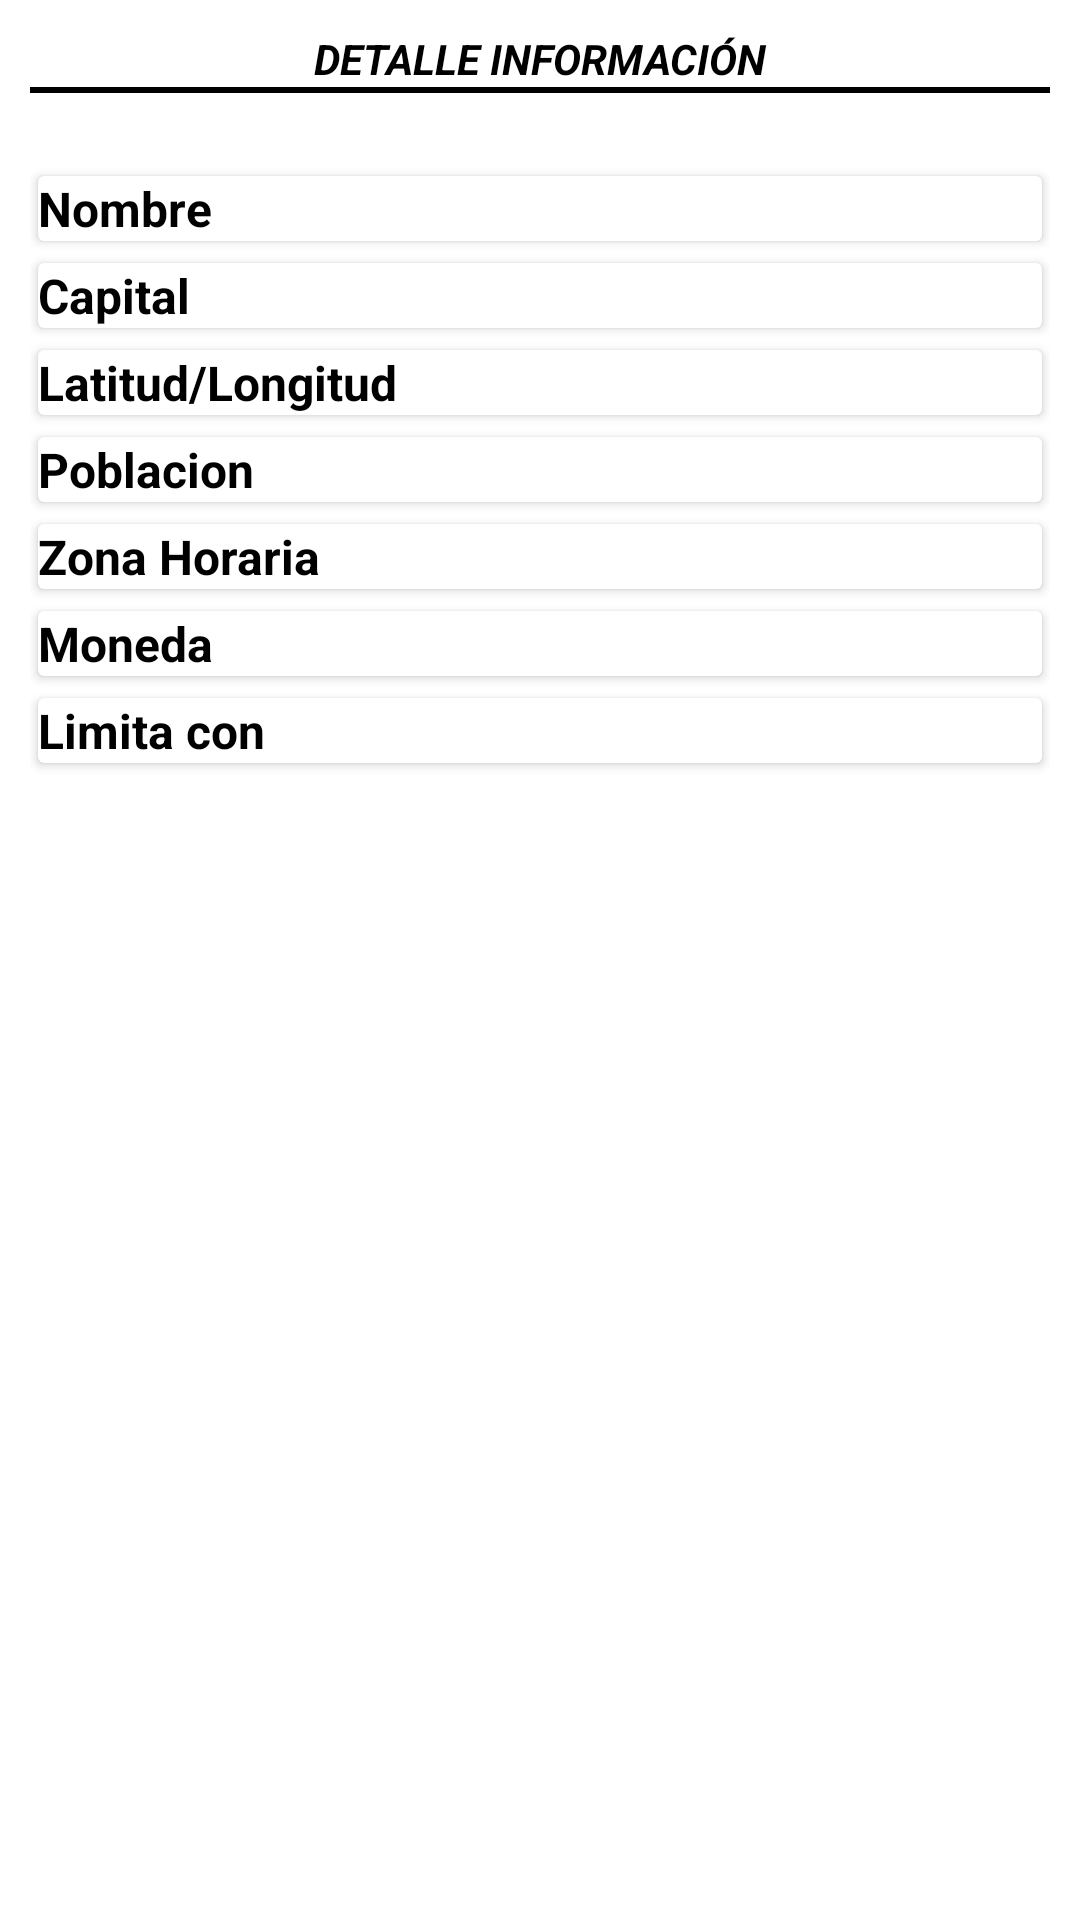

This screen was rendered from an Android layout file. Write that file and the resources it references.
<!-- AndroidManifest.xml: application theme Theme.VMMobile -->
<!-- res/layout/dialog_modal_detalle.xml -->
<?xml version="1.0" encoding="utf-8"?>
<RelativeLayout xmlns:android="http://schemas.android.com/apk/res/android"
    xmlns:app="http://schemas.android.com/apk/res-auto"
    android:id="@+id/dialog_modal_detalle"
    android:layout_width="fill_parent"
    android:layout_height="fill_parent"
    android:orientation="vertical"
    android:padding="10dp">

    <ScrollView
        android:layout_width="match_parent"
        android:layout_height="wrap_content"
        android:orientation="vertical"
        android:id="@+id/fragment_giros_parent_layout"
        android:visibility="visible">

        <LinearLayout
            android:layout_width="match_parent"
            android:layout_height="wrap_content"
            android:orientation="vertical">

            <TextView
                android:id="@+id/textView37"
                android:layout_width="match_parent"
                android:layout_height="wrap_content"
                android:text="DETALLE INFORMACIÓN"
                android:textColor="@color/black"
                android:textStyle="normal|bold|italic"
                android:gravity="center"/>

            <View
                android:layout_width="match_parent"
                android:layout_height="2dp"
                android:layout_marginBottom="24dp"
                android:padding="0dp"
                android:background="@android:color/black"/>

            <ImageView
                android:layout_width="match_parent"
                android:id="@+id/imagePais"
                android:layout_height="wrap_content"/>

            <androidx.cardview.widget.CardView
                android:layout_width="match_parent"
                android:layout_height="wrap_content"
                android:visibility="visible"
                app:cardUseCompatPadding="true"
                android:fadeScrollbars="true">

                <LinearLayout
                    android:layout_width="match_parent"
                    android:layout_height="match_parent"
                    android:orientation="horizontal">

                    <TextView
                        android:id="@+id/dialog_modal_nombre_label"
                        android:layout_width="wrap_content"
                        android:layout_height="wrap_content"
                        android:layout_marginEnd="4dp"
                        android:text="Nombre"
                        android:textColor="#000000"
                        android:textSize="16sp"
                        android:textStyle="normal|bold" />

                    <TextView
                        android:id="@+id/dialog_modal_nombre_edit"
                        android:layout_width="match_parent"
                        android:layout_height="wrap_content"
                        android:layout_alignParentEnd="true"
                        android:text="" />
                </LinearLayout>

            </androidx.cardview.widget.CardView>

            <androidx.cardview.widget.CardView
                android:layout_width="match_parent"
                android:layout_height="wrap_content"
                android:visibility="visible"
                app:cardUseCompatPadding="true"
                android:fadeScrollbars="true">
                <LinearLayout
                    android:layout_width="match_parent"
                    android:layout_height="match_parent"
                    android:orientation="horizontal">

                <TextView
                    android:id="@+id/dialog_modal_detalle_capital_label"
                    android:layout_width="wrap_content"
                    android:layout_height="wrap_content"
                    android:layout_marginEnd="4dp"
                    android:text="Capital"
                    android:textColor="#000000"
                    android:textSize="16sp"
                    android:textStyle="normal|bold" />

                <TextView
                    android:id="@+id/dialog_modal_detalle_capital_edit"
                    android:layout_width="match_parent"
                    android:layout_height="wrap_content"
                    android:layout_alignParentEnd="true"
                    android:text="" />

                </LinearLayout>
            </androidx.cardview.widget.CardView>

            <androidx.cardview.widget.CardView
                android:layout_width="match_parent"
                android:layout_height="wrap_content"
                android:visibility="visible"
                app:cardUseCompatPadding="true"
                android:fadeScrollbars="true">
                <LinearLayout
                    android:layout_width="match_parent"
                    android:layout_height="match_parent"
                    android:orientation="horizontal">
                <TextView
                    android:id="@+id/dialog_modal_detalle_latlng_label"
                    android:layout_width="wrap_content"
                    android:layout_height="wrap_content"
                    android:layout_marginEnd="4dp"
                    android:text="Latitud/Longitud"
                    android:textColor="#000000"
                    android:textSize="16sp"
                    android:textStyle="normal|bold" />

                <TextView
                    android:id="@+id/dialog_modal_detalle_latlng_edit"
                    android:layout_width="match_parent"
                    android:layout_height="wrap_content"
                    android:layout_alignParentEnd="true"
                    android:text="" />
                </LinearLayout>
            </androidx.cardview.widget.CardView>

            <androidx.cardview.widget.CardView
                android:layout_width="match_parent"
                android:layout_height="wrap_content"
                android:visibility="visible"
                app:cardUseCompatPadding="true"
                android:fadeScrollbars="true">
                <LinearLayout
                    android:layout_width="match_parent"
                    android:layout_height="match_parent"
                    android:orientation="horizontal">

                <TextView
                    android:id="@+id/dialog_modal_detalle_population_label"
                    android:layout_width="wrap_content"
                    android:layout_height="wrap_content"
                    android:layout_marginEnd="4dp"
                    android:text="Poblacion"
                    android:textColor="#000000"
                    android:textSize="16sp"
                    android:textStyle="normal|bold" />

                <TextView
                    android:id="@+id/dialog_modal_detalle_population_edit"
                    android:layout_width="match_parent"
                    android:layout_height="wrap_content"
                    android:layout_alignParentEnd="true"

                    android:layout_marginStart="1dp"
                    android:layout_marginTop="2dp"

                    android:text="" />
                </LinearLayout>
            </androidx.cardview.widget.CardView>

            <androidx.cardview.widget.CardView
                android:layout_width="match_parent"
                android:layout_height="wrap_content"
                android:visibility="visible"
                app:cardUseCompatPadding="true"
                android:fadeScrollbars="true">
                <LinearLayout
                    android:layout_width="match_parent"
                    android:layout_height="match_parent"
                    android:orientation="horizontal">
                <TextView
                    android:id="@+id/dialog_modal_detalle_timez_label"
                    android:layout_width="wrap_content"
                    android:layout_height="wrap_content"
                    android:layout_below="@+id/dialog_modal_detalle_population_label"
                    android:layout_marginEnd="4dp"
                    android:text="Zona Horaria"
                    android:textColor="#000000"
                    android:textSize="16sp"
                    android:textStyle="normal|bold" />

                <TextView
                    android:id="@+id/dialog_modal_detalle_timez_edit"
                    android:layout_width="match_parent"
                    android:layout_height="wrap_content"

                    android:layout_marginStart="1dp"
                    android:layout_marginTop="2dp"

                    android:text="" />
                </LinearLayout>
            </androidx.cardview.widget.CardView>

            <androidx.cardview.widget.CardView
                android:layout_width="match_parent"
                android:layout_height="wrap_content"
                android:visibility="visible"
                app:cardUseCompatPadding="true"
                android:fadeScrollbars="true">
                <LinearLayout
                    android:layout_width="match_parent"
                    android:layout_height="match_parent"
                    android:orientation="horizontal">

                    <TextView
                        android:id="@+id/dialog_modal_detalle_currencie_label"
                        android:layout_width="wrap_content"
                        android:layout_height="wrap_content"
                        android:layout_marginEnd="4dp"
                        android:text="Moneda "
                        android:textColor="#000000"
                        android:textSize="16sp"
                        android:textStyle="normal|bold" />

                    <TextView
                        android:id="@+id/dialog_modal_detalle_currencie_edit"
                        android:layout_width="match_parent"
                        android:layout_height="wrap_content"
                        android:text="" />
                </LinearLayout>
            </androidx.cardview.widget.CardView>

            <androidx.cardview.widget.CardView
                android:layout_width="match_parent"
                android:layout_height="wrap_content"
                android:visibility="visible"
                app:cardUseCompatPadding="true"
                android:fadeScrollbars="true">
                <LinearLayout
                    android:layout_width="match_parent"
                    android:layout_height="match_parent"
                    android:orientation="horizontal">

                <TextView
                    android:id="@+id/dialog_modal_detalle_borders_label"
                    android:layout_width="wrap_content"
                    android:layout_height="wrap_content"
                    android:layout_below="@+id/dialog_modal_detalle_timez_label"
                    android:layout_marginEnd="4dp"
                    android:text="Limita con"
                    android:textColor="#000000"
                    android:textSize="16sp"
                    android:textStyle="normal|bold" />

                <TextView
                    android:id="@+id/dialog_modal_detalle_border_edit"
                    android:layout_width="match_parent"
                    android:layout_height="wrap_content"
                    android:text="" />
                </LinearLayout>
            </androidx.cardview.widget.CardView>
        </LinearLayout>
    </ScrollView>
</RelativeLayout>
<!-- resources referenced by this layout -->
<resources>
  <style name="Theme.VMMobile" parent="Theme.MaterialComponents.DayNight.DarkActionBar">
          
          <item name="colorPrimary">@color/purple_500</item>
          <item name="colorPrimaryVariant">@color/purple_700</item>
          <item name="colorOnPrimary">@color/white</item>
          
          <item name="colorSecondary">@color/teal_200</item>
          <item name="colorSecondaryVariant">@color/teal_700</item>
          <item name="colorOnSecondary">@color/black</item>
          
          <item name="android:statusBarColor" tools:targetApi="l">?attr/colorPrimaryVariant</item>
          
  
      </style>
  <!-- not gathered from this repository: default colours our renderer supplied (Android Studio template values) -->
  <color name="purple_500">#FF6200EE</color>
  <color name="purple_700">#FF3700B3</color>
  <color name="teal_200">#FF03DAC5</color>
  <color name="teal_700">#FF018786</color>
  <color name="black">#FF000000</color>
  <color name="white">#FFFFFFFF</color>
</resources>
